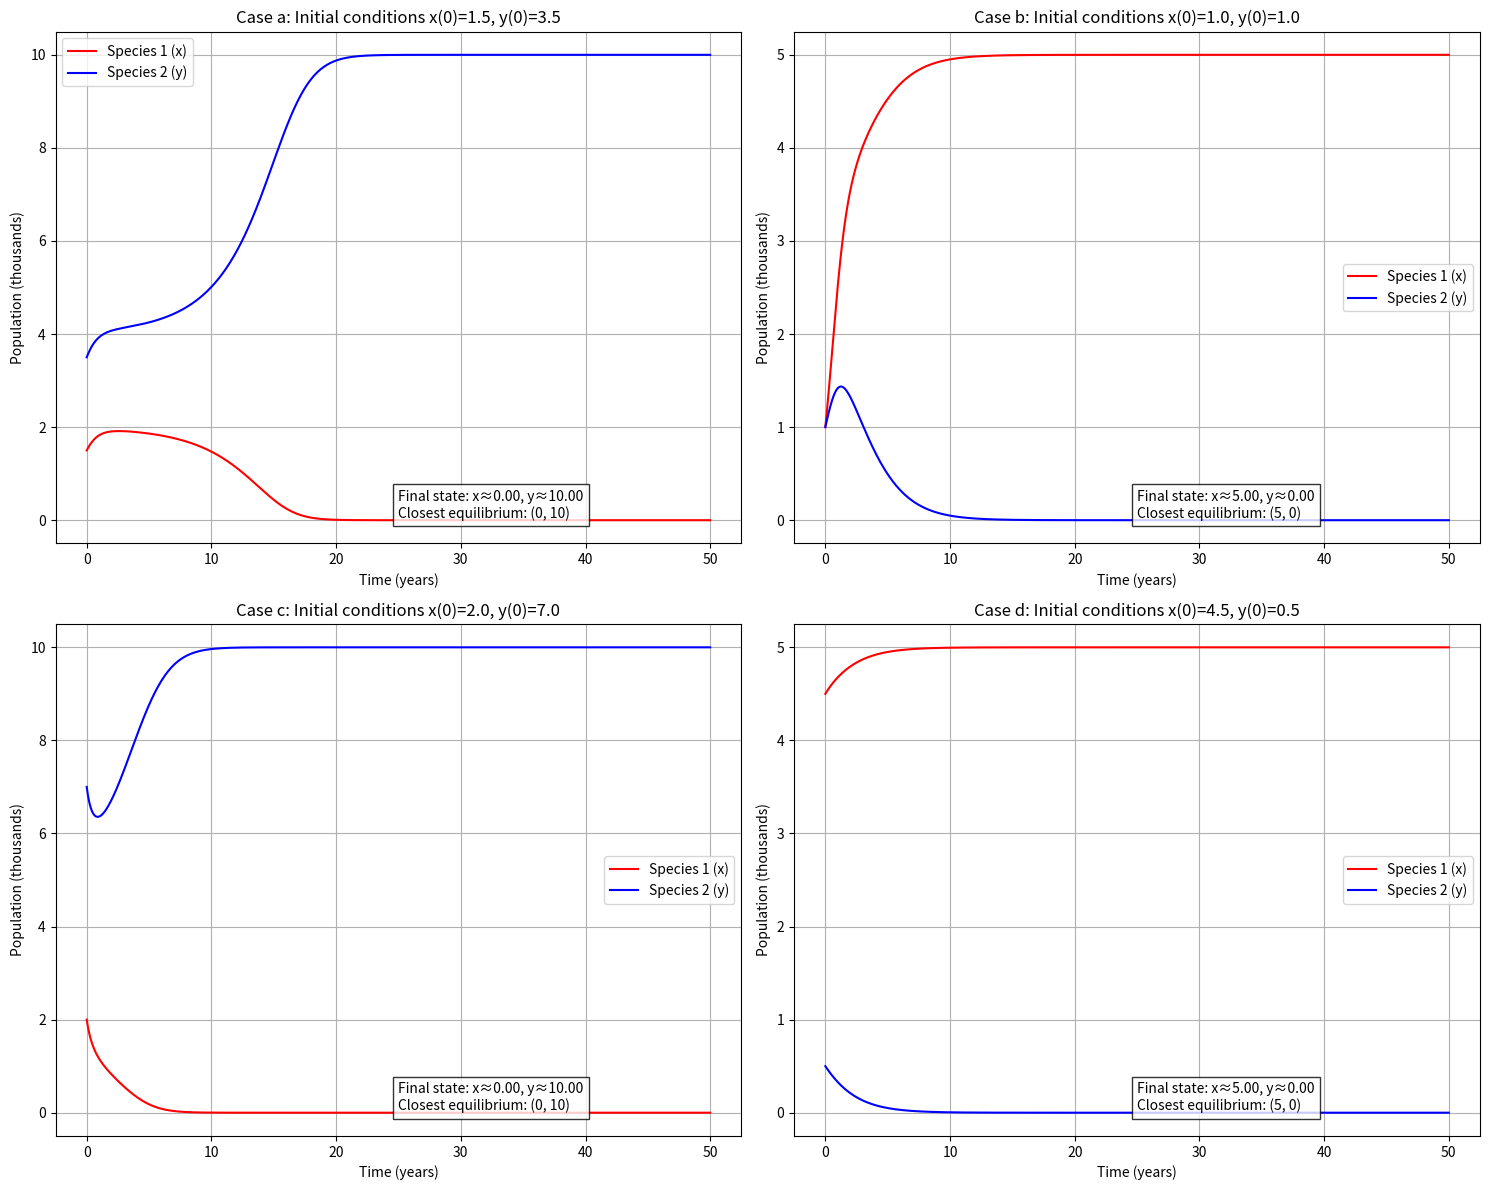
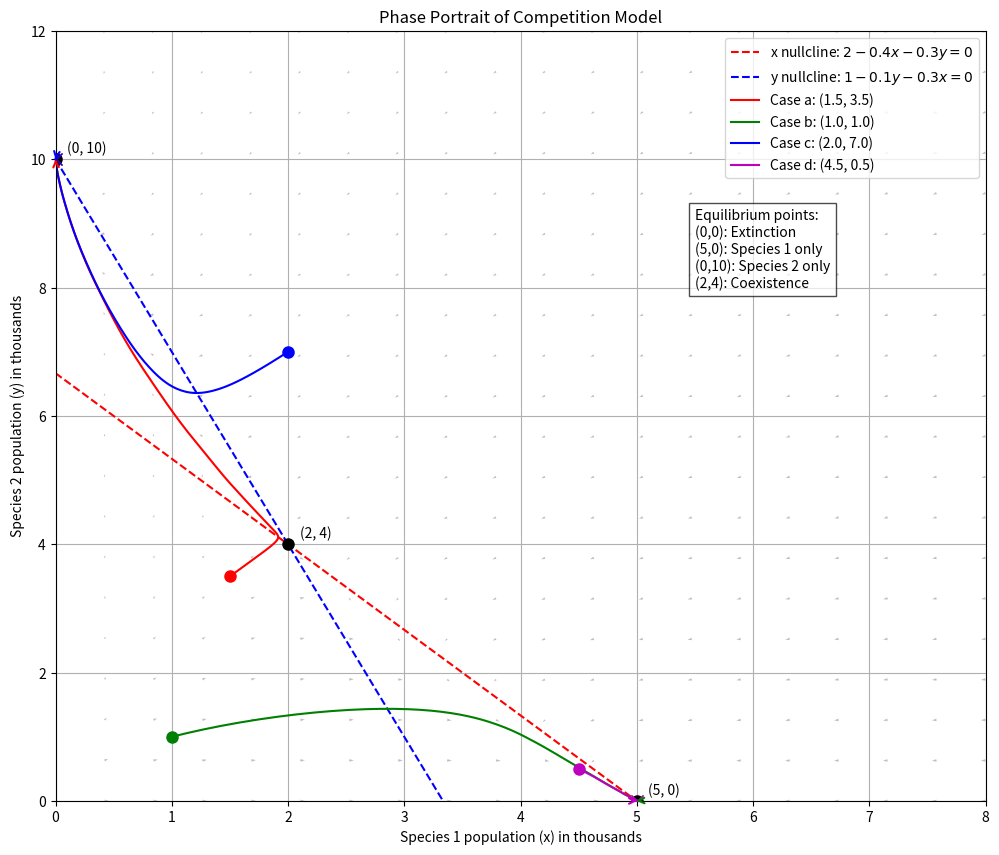
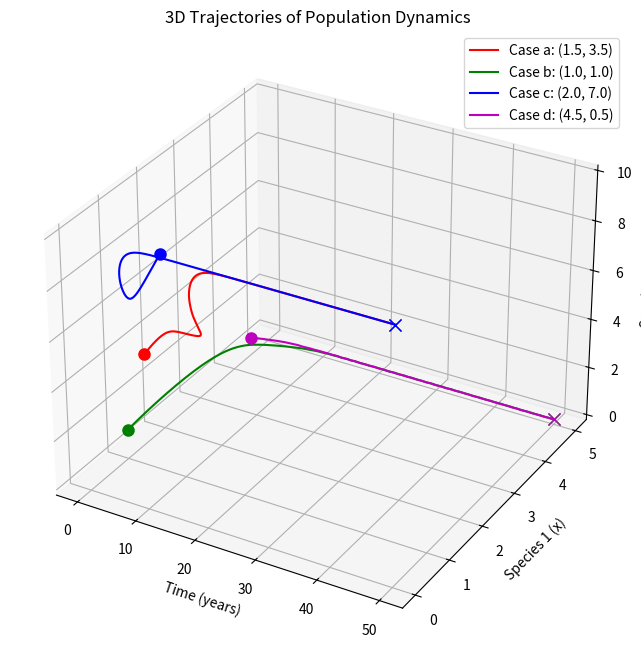

Here is the Python script that generated these plots, in order:
import numpy as np
import matplotlib.pyplot as plt
from scipy.integrate import solve_ivp
from mpl_toolkits.mplot3d import Axes3D

# Define the competition model
def competition_model(t, z):
    x, y = z
    dx_dt = x * (2 - 0.4 * x - 0.3 * y)
    dy_dt = y * (1 - 0.1 * y - 0.3 * x)
    return [dx_dt, dy_dt]

# Find the equilibrium points
def find_equilibria():
    # Solve system of equations:
    # 2 - 0.4x - 0.3y = 0
    # 1 - 0.1y - 0.3x = 0

    # From second equation: y = (1 - 0.3x) / 0.1 = 10 - 3x
    # Substitute into first equation:
    # 2 - 0.4x - 0.3(10 - 3x) = 0
    # 2 - 0.4x - 3 + 0.9x = 0
    # -1 + 0.5x = 0
    # x = 2

    # Then y = 10 - 3(2) = 10 - 6 = 4

    # So we have equilibrium points at:
    # (0, 0) - Trivial
    # (5, 0) - x-axis (2/0.4 = 5, 0)
    # (0, 10) - y-axis (0, 1/0.1 = 10)
    # (2, 4) - Interior

    return [(0, 0), (5, 0), (0, 10), (2, 4)]

# Define the initial conditions
initial_conditions = [
    (1.5, 3.5),  # Case a
    (1.0, 1.0),  # Case b
    (2.0, 7.0),  # Case c
    (4.5, 0.5)   # Case d
]

labels = ['a', 'b', 'c', 'd']

# Time span for solution
t_span = (0, 50)  # Solve from t=0 to t=50 years
t_eval = np.linspace(0, 50, 1000)  # Points to evaluate the solution at

# Create a figure for all solutions
plt.figure(figsize=(15, 12))

# Store final states for each case
final_states = []

# Solve the system for each initial condition
for i, (x0, y0) in enumerate(initial_conditions):
    # Solve the system
    solution = solve_ivp(
        competition_model,
        t_span,
        [x0, y0],
        t_eval=t_eval,
        method='RK45',
        rtol=1e-6,
        atol=1e-9
    )

    # Extract results
    t = solution.t
    x = solution.y[0]  # Species 1 population
    y = solution.y[1]  # Species 2 population

    # Store final state
    final_states.append((x[-1], y[-1]))

    # Plot time series
    plt.subplot(2, 2, i+1)
    plt.plot(t, x, 'r-', label='Species 1 (x)')
    plt.plot(t, y, 'b-', label='Species 2 (y)')
    plt.xlabel('Time (years)')
    plt.ylabel('Population (thousands)')
    plt.title(f'Case {labels[i]}: Initial conditions x(0)={x0}, y(0)={y0}')
    plt.grid(True)
    plt.legend()

    # Add info about final state
    final_x, final_y = final_states[i]
    equilibria = find_equilibria()

    # Find closest equilibrium
    closest = min(equilibria, key=lambda eq: (eq[0] - final_x)**2 + (eq[1] - final_y)**2)

    plt.text(0.5, 0.05,
             f'Final state: x≈{final_x:.2f}, y≈{final_y:.2f}\nClosest equilibrium: {closest}',
             transform=plt.gca().transAxes,
             bbox=dict(facecolor='white', alpha=0.8))

plt.tight_layout()
plt.savefig('competition_time_series.png')

# Create a phase plane portrait
plt.figure(figsize=(12, 10))

# Create a grid of points for vector field
x_grid = np.linspace(0, 8, 20)
y_grid = np.linspace(0, 12, 20)
X, Y = np.meshgrid(x_grid, y_grid)

# Calculate vector field
U = X * (2 - 0.4 * X - 0.3 * Y)
V = Y * (1 - 0.1 * Y - 0.3 * X)

# Normalize vectors for better visualization
norm = np.sqrt(U**2 + V**2)
norm[norm == 0] = 1  # Avoid division by zero
U_norm = U / norm
V_norm = V / norm

# Plot vector field
plt.quiver(X, Y, U_norm, V_norm, angles='xy', scale_units='xy', scale=25, width=0.002, color='gray', alpha=0.5)

# Plot nullclines
# x-nullcline: x = 0 or 2 - 0.4x - 0.3y = 0 => y = (2 - 0.4x) / 0.3
# y-nullcline: y = 0 or 1 - 0.1y - 0.3x = 0 => y = (1 - 0.3x) / 0.1

x_nullcline_x = np.linspace(0, 5, 100)
x_nullcline_y = (2 - 0.4 * x_nullcline_x) / 0.3

y_nullcline_x = np.linspace(0, 3.33, 100)  # x up to 1/0.3 ≈ 3.33
y_nullcline_y = (1 - 0.3 * y_nullcline_x) / 0.1

plt.plot(x_nullcline_x, x_nullcline_y, 'r--', label='x nullcline: $2 - 0.4x - 0.3y = 0$')
plt.plot(y_nullcline_x, y_nullcline_y, 'b--', label='y nullcline: $1 - 0.1y - 0.3x = 0$')

# Plot equilibria
equilibria = find_equilibria()
for eq in equilibria[1:]:  # Skip (0,0) for clearer visualization
    plt.plot(eq[0], eq[1], 'ko', markersize=8)
    plt.text(eq[0]+0.1, eq[1]+0.1, f'({eq[0]}, {eq[1]})')

# Plot solution trajectories
colors = ['r', 'g', 'b', 'm']
for i, (x0, y0) in enumerate(initial_conditions):
    solution = solve_ivp(
        competition_model,
        t_span,
        [x0, y0],
        t_eval=t_eval,
        method='RK45'
    )
    x = solution.y[0]
    y = solution.y[1]

    plt.plot(x, y, colors[i], label=f'Case {labels[i]}: ({x0}, {y0})')
    plt.plot(x0, y0, colors[i]+'o', markersize=8)  # Starting point
    plt.plot(x[-1], y[-1], colors[i]+'x', markersize=8)  # Ending point

    # Add arrow to show direction
    idx = len(x) // 2
    plt.annotate('', xy=(x[idx+1], y[idx+1]), xytext=(x[idx], y[idx]),
                 arrowprops=dict(arrowstyle='->', lw=1.5, color=colors[i]))

plt.xlabel('Species 1 population (x) in thousands')
plt.ylabel('Species 2 population (y) in thousands')
plt.title('Phase Portrait of Competition Model')
plt.grid(True)
plt.legend(loc='upper right')
plt.xlim(0, 8)
plt.ylim(0, 12)

# Add text explaining the equilibrium points
plt.text(5.5, 8, 'Equilibrium points:\n(0,0): Extinction\n(5,0): Species 1 only\n(0,10): Species 2 only\n(2,4): Coexistence',
         bbox=dict(facecolor='white', alpha=0.7))

plt.savefig('competition_phase_portrait.png')

# 3D plot to show how both populations evolve over time
fig = plt.figure(figsize=(10, 8))
ax = fig.add_subplot(111, projection='3d')

for i, (x0, y0) in enumerate(initial_conditions):
    solution = solve_ivp(
        competition_model,
        t_span,
        [x0, y0],
        t_eval=t_eval,
        method='RK45'
    )

    t = solution.t
    x = solution.y[0]
    y = solution.y[1]

    ax.plot(t, x, y, colors[i], label=f'Case {labels[i]}: ({x0}, {y0})')
    ax.plot([t[0]], [x[0]], [y[0]], colors[i]+'o', markersize=8)  # Starting point
    ax.plot([t[-1]], [x[-1]], [y[-1]], colors[i]+'x', markersize=8)  # Ending point

ax.set_xlabel('Time (years)')
ax.set_ylabel('Species 1 (x)')
ax.set_zlabel('Species 2 (y)')
ax.set_title('3D Trajectories of Population Dynamics')
ax.legend()

plt.savefig('competition_3d_trajectories.png')
plt.show()

# Print analysis summary
print("Population Competition Model Analysis")
print("------------------------------------")
print("Model: dx/dt = x(2 - 0.4x - 0.3y), dy/dt = y(1 - 0.1y - 0.3x)")
print("\nEquilibrium points:")
print("(0, 0): Extinction of both species")
print("(5, 0): Species 1 survives alone at carrying capacity K1 = 5")
print("(0, 10): Species 2 survives alone at carrying capacity K2 = 10")
print("(2, 4): Coexistence equilibrium")
print("\nFinal states for different initial conditions:")

for i, (label, ic, fs) in enumerate(zip(labels, initial_conditions, final_states)):
    print(f"Case {label}: Initial ({ic[0]}, {ic[1]}) → Final ({fs[0]:.2f}, {fs[1]:.2f})")

print("\nStability analysis:")
print("The stable equilibrium point is (2, 4), representing coexistence.")
print("All trajectories approach this point regardless of initial conditions.")